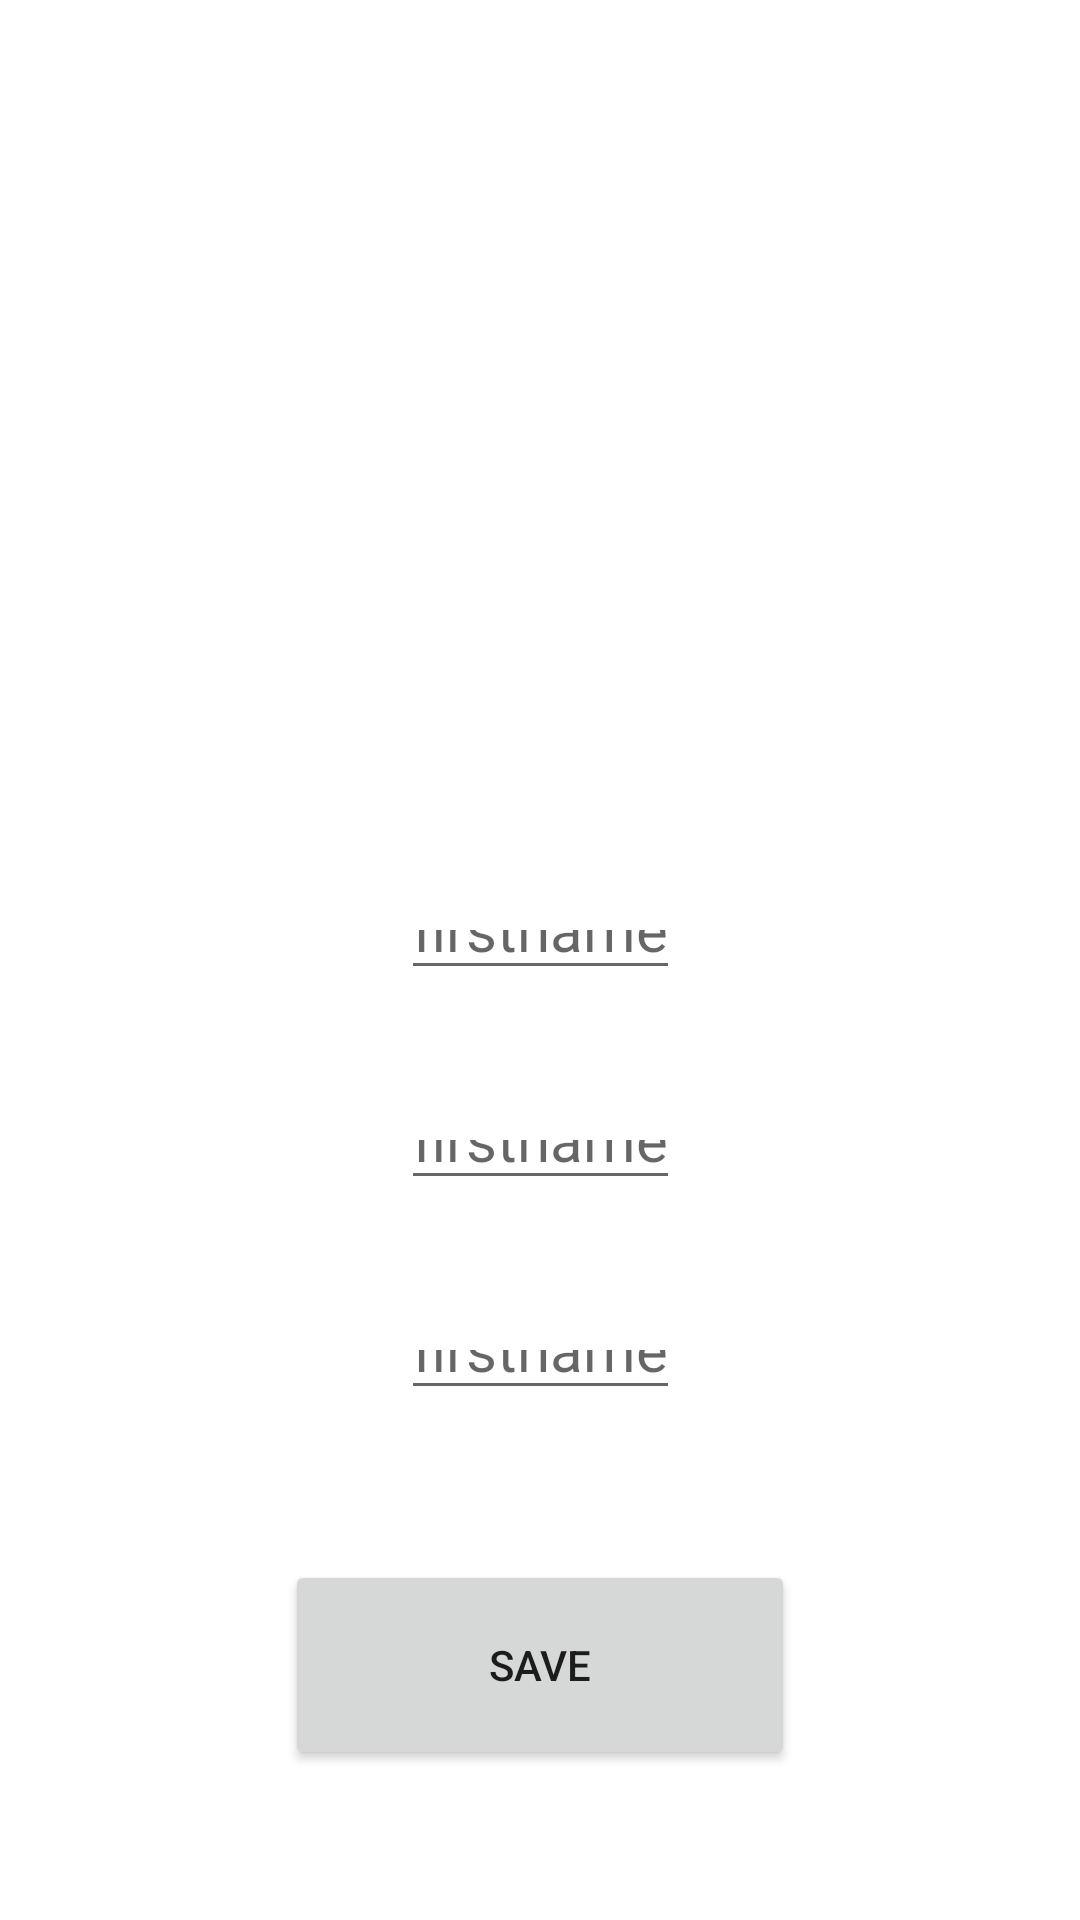

Layout XML and referenced resources for this Android screen:
<!-- AndroidManifest.xml: application theme Theme.Learnfortest8 -->
<!-- res/layout/fragment_runner.xml -->
<?xml version="1.0" encoding="utf-8"?>
<androidx.constraintlayout.widget.ConstraintLayout xmlns:android="http://schemas.android.com/apk/res/android"
    xmlns:app="http://schemas.android.com/apk/res-auto"
    xmlns:tools="http://schemas.android.com/tools"
    android:layout_width="match_parent"
    android:layout_height="match_parent"
    tools:context=".RunnerFragment">

    <EditText
        android:id="@+id/firstname"
        android:layout_width="wrap_content"
        android:layout_height="30dp"
        android:layout_marginTop="300dp"
        android:hint="firstname"
        android:textSize="20dp"
        app:layout_constraintLeft_toLeftOf="parent"
        app:layout_constraintRight_toRightOf="parent"
        app:layout_constraintTop_toTopOf="parent" />

    <EditText
        android:id="@+id/lastname"
        android:layout_width="wrap_content"
        android:layout_height="30dp"
        android:layout_marginTop="370dp"
        android:hint="firstname"
        android:textSize="20dp"
        app:layout_constraintLeft_toLeftOf="parent"
        app:layout_constraintRight_toRightOf="parent"
        app:layout_constraintTop_toTopOf="parent" />

    <EditText
        android:id="@+id/age"
        android:layout_width="wrap_content"
        android:layout_height="30dp"
        android:layout_marginTop="440dp"
        android:hint="firstname"
        android:textSize="20dp"
        app:layout_constraintLeft_toLeftOf="parent"
        app:layout_constraintRight_toRightOf="parent"
        app:layout_constraintTop_toTopOf="parent" />

    <Button
        android:id="@+id/saveButton"
        android:layout_width="170dp"
        android:layout_height="70dp"
        android:layout_marginBottom="50dp"
        android:text="save"
        app:layout_constraintBottom_toBottomOf="parent"
        app:layout_constraintLeft_toLeftOf="parent"
        app:layout_constraintRight_toRightOf="parent" />


</androidx.constraintlayout.widget.ConstraintLayout>
<!-- resources referenced by this layout -->
<resources>
  <style name="Theme.Learnfortest8" parent="Theme.MaterialComponents.DayNight.DarkActionBar">
          
          <item name="colorPrimary">@color/purple_500</item>
          <item name="colorPrimaryVariant">@color/purple_700</item>
          <item name="colorOnPrimary">@color/white</item>
          
          <item name="colorSecondary">@color/teal_200</item>
          <item name="colorSecondaryVariant">@color/teal_700</item>
          <item name="colorOnSecondary">@color/black</item>
          
          <item name="android:statusBarColor">?attr/colorPrimaryVariant</item>
          
      </style>
  <!-- not gathered from this repository: default colours our renderer supplied (Android Studio template values) -->
  <color name="purple_500">#FF6200EE</color>
  <color name="purple_700">#FF3700B3</color>
  <color name="teal_200">#FF03DAC5</color>
  <color name="teal_700">#FF018786</color>
  <color name="black">#FF000000</color>
  <color name="white">#FFFFFFFF</color>
</resources>
